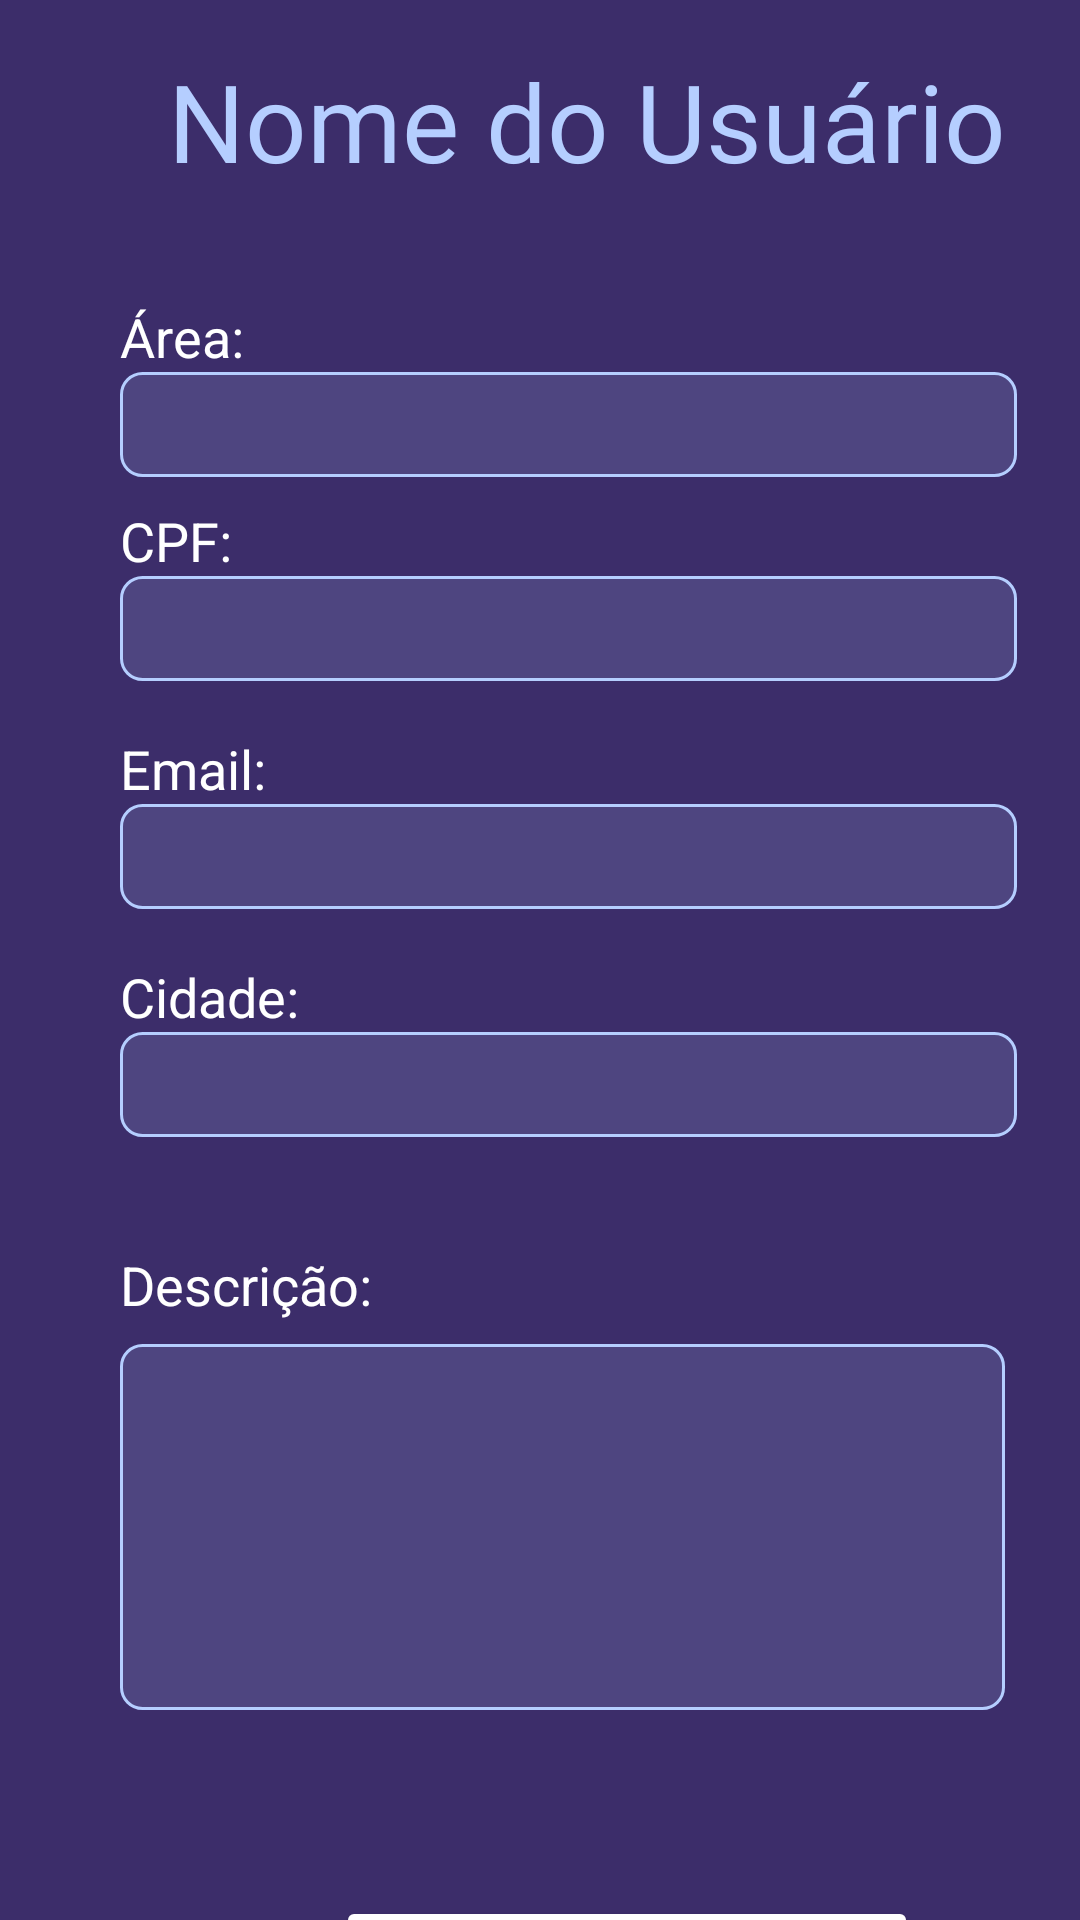

Write the Android layout XML for this screen, with the resource values it uses.
<!-- AndroidManifest.xml: application theme Theme.ProjPrat3 -->
<!-- res/layout/activity_perfil_usuario_clicado.xml -->
<?xml version="1.0" encoding="utf-8"?>
<androidx.constraintlayout.widget.ConstraintLayout xmlns:android="http://schemas.android.com/apk/res/android"
    xmlns:app="http://schemas.android.com/apk/res-auto"
    xmlns:tools="http://schemas.android.com/tools"
    android:layout_width="match_parent"
    android:layout_height="match_parent"
    android:background="@color/corFundo">


    <TextView
        android:id="@+id/textView5"
        android:layout_width="wrap_content"
        android:layout_height="wrap_content"
        android:layout_marginStart="40dp"
        android:layout_marginTop="244dp"
        android:text="Email:"
        android:textColor="@color/white"
        android:textSize="18dp"
        app:layout_constraintStart_toStartOf="parent"
        app:layout_constraintTop_toTopOf="parent" />

    <EditText
        android:id="@+id/edtEmail"
        android:layout_width="299dp"
        android:layout_height="35dp"
        android:layout_marginStart="40dp"
        android:layout_marginTop="268dp"
        android:background="@drawable/custom_edt"
        android:textColor="@color/white"
        app:layout_constraintStart_toStartOf="parent"
        app:layout_constraintTop_toTopOf="parent" />

    <TextView
        android:id="@+id/textView"
        android:layout_width="wrap_content"
        android:layout_height="wrap_content"
        android:layout_marginStart="40dp"
        android:layout_marginTop="168dp"
        android:text="CPF:"
        android:textColor="@color/white"
        android:textSize="18dp"
        app:layout_constraintStart_toStartOf="parent"
        app:layout_constraintTop_toTopOf="parent" />

    <EditText
        android:id="@+id/edtCPF"
        android:layout_width="299dp"
        android:layout_height="35dp"
        android:layout_marginStart="40dp"
        android:layout_marginTop="192dp"
        android:background="@drawable/custom_edt"
        android:textColor="@color/white"
        app:layout_constraintStart_toStartOf="parent"
        app:layout_constraintTop_toTopOf="parent" />

    <Button
        android:id="@+id/btnChamar"
        android:layout_width="194dp"
        android:layout_height="60dp"
        android:layout_alignParentLeft="true"
        android:layout_alignParentTop="true"
        android:layout_marginStart="112dp"
        android:layout_marginTop="632dp"
        android:backgroundTint="@color/white"
        android:fontFamily="@font/alef"
        android:text="Chamar"
        android:textColor="@color/roxo"
        android:textFontWeight="700"
        app:layout_constraintStart_toStartOf="parent"
        app:layout_constraintTop_toTopOf="parent" />

    <TextView
        android:id="@+id/tvNome"
        android:layout_width="wrap_content"
        android:layout_height="wrap_content"
        android:layout_marginStart="56dp"
        android:layout_marginTop="16dp"
        android:fontFamily="@font/alata"
        android:text="Nome do Usuário "
        android:textColor="@color/corFonte"
        android:textSize="36sp"
        app:layout_constraintStart_toStartOf="parent"
        app:layout_constraintTop_toTopOf="parent" />

    <TextView
        android:id="@+id/textView2"
        android:layout_width="wrap_content"
        android:layout_height="wrap_content"
        android:layout_marginStart="40dp"
        android:layout_marginTop="100dp"
        android:text="Área:"
        android:textColor="@color/white"
        android:textSize="18dp"
        app:layout_constraintStart_toStartOf="parent"
        app:layout_constraintTop_toTopOf="parent" />

    <EditText
        android:id="@+id/edtArea"
        android:layout_width="299dp"
        android:layout_height="35dp"
        android:layout_marginStart="40dp"
        android:layout_marginTop="124dp"
        android:background="@drawable/custom_edt"
        android:textColor="@color/white"
        app:layout_constraintStart_toStartOf="parent"
        app:layout_constraintTop_toTopOf="parent" />

    <TextView
        android:id="@+id/textView3"
        android:layout_width="wrap_content"
        android:layout_height="wrap_content"
        android:layout_marginStart="40dp"
        android:layout_marginTop="320dp"
        android:text="Cidade:"
        android:textColor="@color/white"
        android:textSize="18dp"
        app:layout_constraintStart_toStartOf="parent"
        app:layout_constraintTop_toTopOf="parent" />

    <EditText
        android:id="@+id/edtCidade"
        android:layout_width="299dp"
        android:layout_height="35dp"
        android:layout_marginStart="40dp"
        android:layout_marginTop="344dp"
        android:background="@drawable/custom_edt"
        android:textColor="@color/white"
        app:layout_constraintStart_toStartOf="parent"
        app:layout_constraintTop_toTopOf="parent" />

    <TextView
        android:id="@+id/textView4"
        android:layout_width="wrap_content"
        android:layout_height="wrap_content"
        android:layout_marginStart="40dp"
        android:layout_marginTop="416dp"
        android:text="Descrição:"
        android:textColor="@color/white"
        android:textSize="18dp"
        app:layout_constraintStart_toStartOf="parent"
        app:layout_constraintTop_toTopOf="parent" />

    <EditText
        android:id="@+id/edtDescricao"
        android:layout_width="295dp"
        android:layout_height="122dp"
        android:layout_marginStart="40dp"
        android:layout_marginTop="448dp"
        android:background="@drawable/custom_edt"
        android:textColor="@color/white"
        app:layout_constraintStart_toStartOf="parent"
        app:layout_constraintTop_toTopOf="parent" />

</androidx.constraintlayout.widget.ConstraintLayout>
<!-- resources referenced by this layout -->
<resources>
  <color name="corFonte">#B5CEFF</color>
  <color name="corFundo">#3C2D6A</color>
  <color name="roxo">#574294</color>
  <color name="white">#FFFFFFFF</color>
  <!-- drawable custom_edt (drawable) -->
  <?xml version="1.0" encoding="utf-8"?>
  <shape xmlns:android="http://schemas.android.com/apk/res/android"
      android:layout_width="match_parent"
      android:layout_height="match_parent">
  
      <corners android:radius="7dp"/>
  
      <solid android:color="#4e4580"/>
  
      <stroke
          android:width="1dp"
          android:color="#B5CEFF"/>
  
  </shape>
  <style name="Theme.ProjPrat3" parent="Theme.MaterialComponents.DayNight.DarkActionBar">
          
          <item name="colorPrimary">@color/purple_500</item>
          <item name="colorPrimaryVariant">@color/purple_700</item>
          <item name="colorOnPrimary">@color/white</item>
          
          <item name="colorSecondary">@color/black</item>
          <item name="colorSecondaryVariant">@color/teal_700</item>
          <item name="colorOnSecondary">@color/white</item>
          
          <item name="android:statusBarColor" tools:targetApi="l">?attr/colorPrimaryVariant</item>
          
      </style>
  <color name="purple_500">#FF6200EE</color>
  <color name="purple_700">#FF3700B3</color>
  <color name="black">#FF000000</color>
  <color name="teal_700">#FF018786</color>
</resources>
